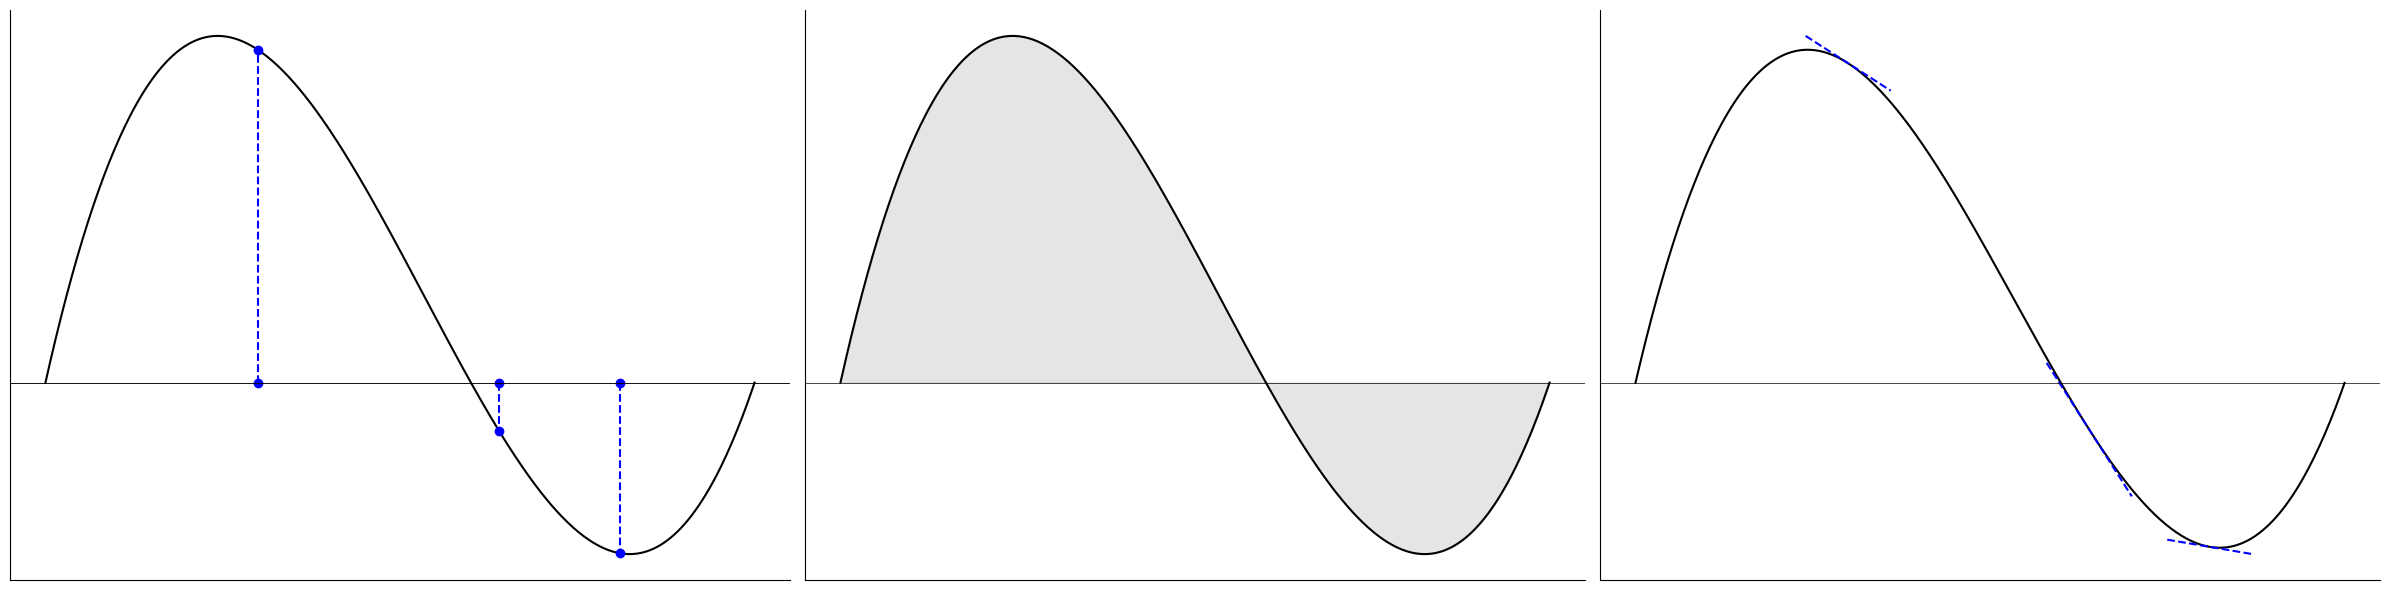

Write the Python code that produced this figure. (Note: this script raises an exception after producing the figure.)
import numpy as np
import matplotlib.pyplot as plt

def f(x):
    return x**3 - 2*x**2 - 5*x + 6

def df(x):
    return 3*x**2 - 4*x - 5

# Generate x values
x = np.linspace(-2, 3, 400)
y = f(x)
x_points = [-0.5, 1.2, 2.05]

# Create a figure and a 3x1 grid of subplots
fig, axs = plt.subplots(1, 3, figsize=(24, 6))

# Proportional
axs[0].plot(x, y, label="f(x) = $x^3 - 2x^2 - 5x + 6$", color='black')
for x_r in x_points:
    axs[0].plot([x_r, x_r], [0, f(x_r)], color='blue', linestyle="--", marker='o')
axs[0].axhline(0, color='black', lw=0.5)

# Integral
axs[1].plot(x, y, label="f(x) = $x^3 - 2x^2 - 5x + 6$", color='black')
axs[1].fill_between(x, y, color='gray', alpha=0.2)

# Derivative
tangent_length = 0.3
axs[2].plot(x, y, label="f(x) = $x^3 - 2x^2 - 5x + 6$", color='black')
for x_r in x_points:
    slope = df(x_r)
    c = f(x_r) - slope*x_r
    tangent_x = np.linspace(x_r - tangent_length, x_r + tangent_length, 100)
    tangent_line = slope*tangent_x + c
    axs[2].plot(tangent_x, tangent_line, linestyle="--", color='blue')

# Adjusting each subplot
for ax in axs:
    ax.axhline(0, color='black', lw=0.5)
    ax.tick_params(labelleft=False, labelbottom=False, left=False, bottom=False)
    ax.spines['top'].set_visible(False)
    ax.spines['right'].set_visible(False)

plt.tight_layout()
plt.savefig('/Users/<user>/src/mattml.github.io/static/images/pid-lagrangian/plots.png')
plt.show()
